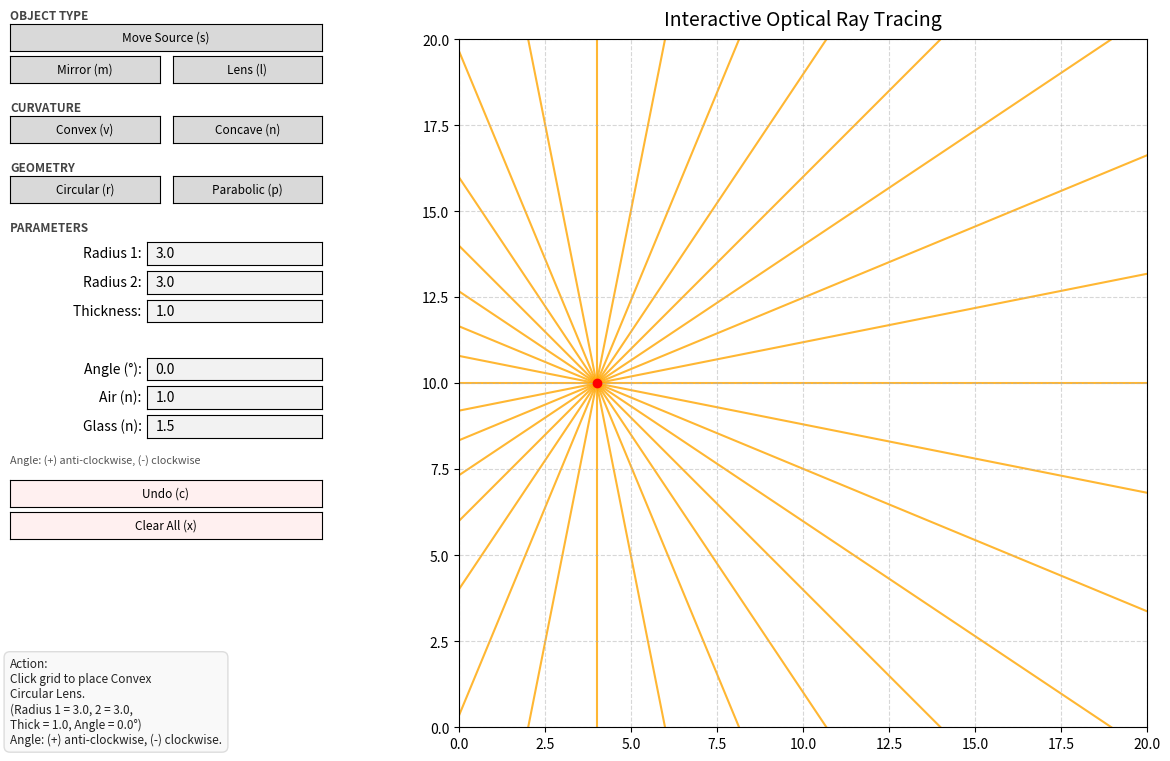

Here is the Python script that generated this plot:
import numpy as np
import matplotlib.pyplot as plt
from matplotlib.patches import Arc, PathPatch
from matplotlib.path import Path
from matplotlib.widgets import Button, TextBox
import math
from abc import ABC, abstractmethod
from typing import List

# Global Physics & App State 
air_refractive_index = 1.0
glass_refractive_index = 1.5
hyperparameter_val = 3.0 
hyperparameter_val2 = 3.0
thickness_val = 1.0
concave_aperture_val = 0.0  # 0.0 = Auto-calculate from convex intersection, or custom span
angle_val = 0.0             # In degrees: positive = anti-clockwise, negative = clockwise

selected_category = 'lens'       
selected_curvature = 'convex'    
selected_shape = 'circular'      
Surfaces: List['Surface'] = []
history: List[List['Surface']] = []
source_pos = np.array([4.0, 10.0])

# Matplotlib Figure Setup
fig = plt.figure(figsize=(13, 8))
# Main Ray Tracing Canvas on the right
ax = fig.add_axes([0.31, 0.08, 0.66, 0.86])

def setup_axes():
    ax.clear()
    ax.set_aspect("equal")
    ax.set_xlim(0, 20)
    ax.set_ylim(0, 20)
    ax.grid(True, linestyle='--', alpha=0.5)
    ax.set_title("Interactive Optical Ray Tracing", fontsize=14, pad=10)

# Optical Ray Tracing Object
class Ray:
    def __init__(self, origin, direction, surfaces, bounces=10, color="orange", in_glass=False, last_surface=None):
        self.origin = np.array(origin, dtype=float)
        norm_dir = np.linalg.norm(direction)
        self.direction = direction / norm_dir if norm_dir > 0 else np.array([1.0, 0.0])
        self.length = 100
        self.surfaces: List['Surface'] = surfaces
        self.bounces = bounces #---Ray Bounce Limit to prevent infinite bouncing
        self.color = color     #---Ray Colour
        self.in_glass = in_glass
        self.last_surface = last_surface

        # Default parametric ray equation
        self.end = self.origin + self.length * self.direction
        # Checking if Ray intersects with any Surface
        self.points = []
        for surface in self.surfaces:
            # Aperture check for each surface
            t_intersection = surface.ray_intersection(self)
            if t_intersection:
                for t_val in t_intersection:
                    # Preventing immediate self-intersection
                    if surface == self.last_surface and t_val < 1e-3:
                        continue
                    self.points.append((t_val, surface))
        # Bounce check
        if self.bounces <= 0:
            if self.points:
                t, surface = min(self.points, key=lambda x: x[0])  # Avoids jumping rays
                self.end = self.origin + t*self.direction
            self.draw()
            return
        else:
            if self.points:
                t, surface = min(self.points, key=lambda x: x[0])   # Finds point of intersection closest to ray, i.e the surface which the ray intersects first, to prevent ghost rays.
                self.end = self.origin + t*self.direction
                self.draw()
                self.draw_reflection_or_refraction(surface)
            else:
                self.draw()
            return

    def draw(self):
        z = 2 if self.color == "blue" else 1
        l = 2 if self.color == "blue" else 1.5
        ax.plot(
            [self.origin[0], self.end[0]],
            [self.origin[1], self.end[1]],
            color=self.color,
            alpha=0.8,
            linewidth=l,
            zorder=z
        )

    def draw_reflection_or_refraction(self, surface):
        incident_dir = self.direction
        normal = surface.normal(self.end)
        norm_val = np.linalg.norm(normal)

        if norm_val < 1e-10:
            return
        normal = normal / norm_val

        # Standard Mirror Reflection
        if not surface.is_lens:
            dot = np.dot(incident_dir, normal)
            reflected_dir = incident_dir -2*dot*normal
            reflected_dir /= np.linalg.norm(reflected_dir)

            Ray(
                origin=self.end,
                direction=reflected_dir,
                surfaces=self.surfaces,
                bounces=self.bounces-1,
                color="blue",
                in_glass=self.in_glass,
                last_surface=surface
            )

        # Standard Lens Refraction (Snell's Law)
        else:
            dot = np.dot(incident_dir, normal)
            # Orienting normal as per dot
            oriented_normal = normal if dot < 0 else -normal

            # Setting up Mu
            if not self.in_glass:
                n1, n2 = air_refractive_index, surface.refractive_index
            else:
                n1, n2 = surface.refractive_index, air_refractive_index

            n = n1 / n2
            cos_i = -np.dot(incident_dir, oriented_normal)  # The main dot product
            sin2_t = (n**2) * (1.0 - cos_i**2)              # Used for checking total internal reflection(negative root)

            # Total Internal Reflection Check
            if sin2_t > 1.0:
                refracted_dir = incident_dir -2*(-cos_i)*oriented_normal
                glasscheck = self.in_glass
            else:
                cos_t = math.sqrt(max(0.0, 1.0-sin2_t))
                refracted_dir = n * incident_dir + (n * cos_i - cos_t) * oriented_normal
                glasscheck = not self.in_glass

            refracted_dir /= np.linalg.norm(refracted_dir)

            Ray(
                origin=self.end,
                direction=refracted_dir,
                surfaces=self.surfaces,
                bounces=self.bounces-1,
                color="blue",
                in_glass=glasscheck,
                last_surface=surface
            )

# Coordinate Space Handler Object
class CoordinateSpaceHandler():
    def __init__(self):
        pass

    def localRotate(self, vector: np.ndarray, angle: float):
        rotate = np.array([
            [np.cos(angle), np.sin(angle)],
            [-np.sin(angle), np.cos(angle)]
        ])  # Rotate global coordinate system into surface's local system
        return np.dot(rotate, vector)
    
    def globalRotate(self, transformed_vector: np.ndarray, angle: float):
        rotate_transpose = np.array([
            [np.cos(angle), -np.sin(angle)],
            [np.sin(angle), np.cos(angle)]
        ])  # Rotate surface's local system back to original global coordinate system
        return np.dot(rotate_transpose, transformed_vector)


# Surface Parent Class
class Surface(ABC):
    def __init__(self, centre, hyperparameter, is_concave, angle=0.0, parameter=None, is_lens=False, refractive_index=1.5):
        self.centre = np.array(centre, dtype=float)
        self.is_lens = is_lens
        self.is_concave = is_concave
        self.parameter = parameter if parameter is not None else []
        self.refractive_index = refractive_index if self.is_lens else 1.0
        self.angle = angle
        self.rotationhandler = CoordinateSpaceHandler()

    @abstractmethod
    def normal(self, point: np.ndarray) -> np.ndarray:
        pass

    @abstractmethod
    def ray_intersection(self, ray: Ray) -> List[float]:
        pass

    @abstractmethod
    def surface_intersection(self, surface) -> List[float]:
        pass

    @abstractmethod
    def draw(self):
        pass

# Circular Surface Class
class Circle(Surface):
    def __init__(self, centre, hyperparameter, is_concave, angle=0.0, parameter=None, is_lens=False, refractive_index=1.5):
        if parameter is None and not is_lens:
            parameter = [-45, 45]
        super().__init__(centre, hyperparameter, is_concave, angle, parameter, is_lens, refractive_index)
        self.radius = hyperparameter
        self.centre_angle = 180 if self.is_concave else 0

    def normal(self, point: np.ndarray) -> np.ndarray:
        return np.array([point[0] - self.centre[0], point[1] - self.centre[1]])

    def ray_intersection(self, ray: Ray) -> List[float]:
        p_local = self.rotationhandler.localRotate(ray.origin - self.centre, self.angle)
        d_local = self.rotationhandler.localRotate(ray.direction, self.angle)
        f = p_local[0]
        g = p_local[1]

        Beta = f * d_local[0] + g * d_local[1]
        Delta = f**2 + g**2 - self.radius**2
        discriminant = 4 * (Beta**2) - 4 * Delta

        hits = []
        if discriminant >= 0:
            t1 = (-2 * Beta + discriminant**0.5) / 2
            t2 = (-2 * Beta - discriminant**0.5) / 2
            valid_t = sorted([t for t in (t1, t2) if t > 1e-4])
            for pt in valid_t:
                intersection_local = p_local + pt * d_local
                angle_deg = math.degrees(math.atan2(intersection_local[1], intersection_local[0]))
                diff = (angle_deg - self.centre_angle + 180) % 360 -180
                if self.parameter and min(self.parameter) <= diff <= max(self.parameter):
                    hits.append(pt)
        return hits

    def surface_intersection(self, surface: Surface):
        # Localize relative to self.centre along the lens axis
        c1 = np.array([0.0, 0.0])
        c2 = self.rotationhandler.localRotate(surface.centre - self.centre, self.angle)
        surface_radius = surface.radius
        g = c1[0] - c2[0]
        if abs(g) < 1e-9:
            return
        A = 2*(c1[1] - c2[1])
        B = g**2 + c2[1]**2 - c1[1]**2 + self.radius**2 - surface_radius**2
        alpha = A**2 + 4*(g**2)
        beta = 2*A*B - 8*(g**2)*c1[1]
        gamma = B**2 - 4*(g**2)*(self.radius**2) + 4*(g**2)*(c1[1]**2)
        D = beta**2 - 4*alpha*gamma

        if D >= 0:
            ys = [(-beta + D**0.5)/(2*alpha), (-beta - D**0.5)/(2*alpha)]
            angles = []
            for y in ys:
                x = c1[0] - (A*y+B)/(2*g)
                angle = math.degrees(math.atan2(y-c1[1], x-c1[0]))
                diff = (angle-self.centre_angle+180)%360-180
                angles.append(diff)
            self.parameter = sorted(angles)

    def get_coordinate(self, parameter):
        angle_rad = math.radians(self.centre_angle + parameter)
        local_pt = np.array([
            self.radius * math.cos(angle_rad),
            self.radius * math.sin(angle_rad)
        ])
        return self.centre + self.rotationhandler.globalRotate(local_pt, self.angle)

    def draw(self):
        """Draws the surface on graph as per its mathematical nature."""
        if not self.parameter:
            return
        theta1 = self.centre_angle + min(self.parameter)
        theta2 = self.centre_angle + max(self.parameter)
        thetas = np.linspace(theta1, theta2, 500)
        rads = np.radians(thetas)
        local_curve = np.array([self.radius*np.cos(rads), self.radius*np.sin(rads)])
        global_curve = self.centre[:, None] + self.rotationhandler.globalRotate(local_curve, self.angle)
        points = np.column_stack((global_curve[0], global_curve[1]))
        path = Path(points)
        patch = PathPatch(path, fill=False, linewidth=3, color='black')
        ax.add_patch(patch)

# Parabolic Surface Class
class Parabola(Surface):
    def __init__(self, centre, hyperparameter, is_concave, angle=0.0, parameter=None, is_lens=False, refractive_index=1.5):
        if parameter is None and not is_lens:
            parameter = [-1.5, 1.5]
        super().__init__(centre, hyperparameter, is_concave, angle, parameter, is_lens, refractive_index)
        self.focus = hyperparameter
        self.orientation = -1 if is_concave else 1

    def normal(self, point: np.ndarray) -> np.ndarray:
        p_local = self.rotationhandler.localRotate(point - self.centre, self.angle)
        local_norm = np.array([-4*self.orientation*self.focus, 2*p_local[1]])
        return self.rotationhandler.globalRotate(local_norm, self.angle)

    def ray_intersection(self, ray: Ray) -> List[float]:
        if not self.parameter:
            return []
        p_local = self.rotationhandler.localRotate(ray.origin - self.centre, self.angle)
        d_local = self.rotationhandler.localRotate(ray.direction, self.angle)
        f = p_local[1]
        g = p_local[0]
        A = d_local[1]**2
        B = (2*f*d_local[1] + 4*self.focus*d_local[0]) if self.is_concave else (2*f*d_local[1] - 4*self.focus*d_local[0])
        C = (4*self.focus*g + f**2) if self.is_concave else (f**2 - 4*self.focus*g)
        D = B**2 - 4*A*C

        hits = []
        if abs(A) > 1e-9:
            if D >= 0:
                t1 = (-B + D**0.5) / (2*A)
                t2 = (-B - D**0.5) / (2*A)
                valid_t = sorted([t for t in (t1, t2) if t > 1e-4])
                for pt in valid_t:
                    param = (f + pt*d_local[1]) / (2 * self.orientation * self.focus)
                    if min(self.parameter) <= param <= max(self.parameter):
                        hits.append(pt)
        else:
            if abs(B) > 1e-9:
                pt = -C/B
                if pt > 1e-4:
                    param = (f + pt*d_local[1]) / (2 * self.orientation * self.focus)
                    if min(self.parameter) <= param <= max(self.parameter):
                        hits.append(pt)
        return hits

    def surface_intersection(self, surface: Surface):
        c1 = np.array([0.0, 0.0])
        c2 = self.rotationhandler.localRotate(surface.centre - self.centre, self.angle)
        surface_focus = surface.focus
        s1 = self.orientation
        s2 = surface.orientation
        f1 = self.focus
        f2 = surface_focus
        h1, k1 = c1
        h2, k2 = c2
        A = s2*f2 - s1*f1
        B = 2*(s1*f1*k2 - s2*f2*k1)
        C = (s2*f2*k1**2- s1*f1*k2**2 + 4*s1*s2*f1*f2*(h1-h2))
        discriminant = B**2 - 4*A*C
        if discriminant >= 0:
            D = math.sqrt(discriminant)
            roots = [
                (-B+D)/(2*A),
                (-B-D)/(2*A)
            ]
            self.parameter = []
            for root in roots:
                self.parameter.append(
                    (root-k1)/(2*s1*f1)
                )
            self.parameter = sorted(self.parameter)

    def get_parameter(self, point):
        p_local = self.rotationhandler.localRotate(point - self.centre, self.angle)
        return p_local[1] / (2 * self.orientation * self.focus)

    def get_coordinate(self, parameter):
        local_pt = np.array([
            self.orientation*self.focus*(parameter**2),
            2*self.orientation*self.focus*parameter
        ])
        return self.centre + self.rotationhandler.globalRotate(local_pt, self.angle)

    def draw(self):
        if not self.parameter:
            return
        t = np.linspace(min(self.parameter), max(self.parameter), 500)
        local_curve = np.array([self.orientation*self.focus*t**2, 2*self.orientation*self.focus*t])
        global_curve = self.centre[:, None] + self.rotationhandler.globalRotate(local_curve, self.angle)
        points = np.column_stack((global_curve[0], global_curve[1]))
        path = Path(points)
        patch = PathPatch(path, fill=False, linewidth=3, color='black')
        ax.add_patch(patch)


class Line(Surface):
    def __init__(self, centre, hyperparameter, is_concave=False, angle=0.0, parameter=None, is_lens=False, refractive_index=1.5):
        super().__init__(centre, hyperparameter, is_concave, angle, parameter, is_lens, refractive_index)
        self.origin = self.centre
        direction_vec = np.array(hyperparameter, dtype=float)
        norm = np.linalg.norm(direction_vec)
        self.direction = direction_vec / norm if norm > 0 else np.array([1.0, 0.0])
        self.length = parameter if parameter is not None else 1.0
        self.end = self.origin + self.length*self.direction

    def normal(self, point: np.ndarray = None) -> np.ndarray:
        return np.array([-self.direction[1], self.direction[0]])

    def ray_intersection(self, ray: Ray) -> List[float]:
        p1 = ray.origin
        p2 = self.end
        delX = p2[0] - p1[0]
        delY = p2[1] - p1[1]
        phi = math.atan2(self.direction[1], self.direction[0])
        theita = math.atan2(ray.direction[1], ray.direction[0])
        denom = math.sin(phi - theita)
        if abs(denom) < 1e-10:
            return []
        t = (delX*math.sin(phi) -delY*math.cos(phi))/denom
        if t <= 1e-4:
            return []

        intersection = ray.origin + t*ray.direction
        segmentV = p2 - self.origin
        intersectionV = intersection - self.origin
        projection = np.dot(intersectionV, segmentV)
        seg_len_sq = np.dot(segmentV, segmentV)

        if -1e-5 <= projection <= seg_len_sq + 1e-5:
            return [t]
        return []

    def surface_intersection(self, surface) -> List[float]:
        return []

    def draw(self):
        self.color = "black"
        self.lw = 3
        ax.plot(
            [self.origin[0], self.end[0]],
            [self.origin[1], self.end[1]],
            color=self.color,
            alpha=0.8,
            linewidth=self.lw,
            zorder=3
        )


class Lens:
    def __init__(self, origin, hp1, hp2, thickness, lenstype, refractive_index=1.5, angle=0.0, aperture=0.0):
        self.origin = np.array(origin, dtype=float)
        self.thickness = thickness
        self.hp1 = hp1
        self.hp2 = hp2
        self.lenstype = lenstype
        self.refractive_index = refractive_index
        self.angle = angle
        self.aperture = aperture
        self.lens_obj = []
        self.rotationhandler = CoordinateSpaceHandler()

    def draw_convex(self):
        axis_dir = np.array([math.cos(self.angle), math.sin(self.angle)])
        if self.lenstype == "circular":
            centre1 = self.origin + (-(self.thickness/2) + self.hp1) * axis_dir
            centre2 = self.origin + ( (self.thickness/2) - self.hp2) * axis_dir
            surface1: Surface = Circle(centre1, self.hp1, is_concave=True, angle=self.angle, is_lens=True, refractive_index=self.refractive_index)
            surface2: Surface = Circle(centre2, self.hp2, is_concave=False, angle=self.angle, is_lens=True, refractive_index=self.refractive_index)
        else:
            centre1 = self.origin - (self.thickness/2) * axis_dir
            centre2 = self.origin + (self.thickness/2) * axis_dir
            surface1: Surface = Parabola(centre1, self.hp1, is_concave=False, angle=self.angle, is_lens=True, refractive_index=self.refractive_index)
            surface2: Surface = Parabola(centre2, self.hp2, is_concave=True, angle=self.angle, is_lens=True, refractive_index=self.refractive_index)

        self.lens_obj.extend([surface1, surface2])
        surface1.surface_intersection(surface2)
        surface2.surface_intersection(surface1)
        self.draw_lens()
        return self.lens_obj

    def draw_concave(self):
        axis_dir = np.array([math.cos(self.angle), math.sin(self.angle)])
        if self.lenstype == "circular":
            c1_concave = self.origin + (-(self.thickness/2) - self.hp1) * axis_dir
            c2_concave = self.origin + ( (self.thickness/2) + self.hp2) * axis_dir

            # If a specific aperture arc is supplied, use it; otherwise auto-intersect like convex
            if self.aperture > 0:
                param = [-self.aperture, self.aperture]
                surface1: Surface = Circle(c1_concave, self.hp1, is_concave=False, angle=self.angle, parameter=param, is_lens=True, refractive_index=self.refractive_index)
                surface2: Surface = Circle(c2_concave, self.hp2, is_concave=True, angle=self.angle, parameter=param, is_lens=True, refractive_index=self.refractive_index)
            else:
                c1_convex = self.origin + (-(self.thickness/2) + self.hp1) * axis_dir
                c2_convex = self.origin + ( (self.thickness/2) - self.hp2) * axis_dir
                surface1: Surface = Circle(c1_convex, self.hp1, is_concave=True, angle=self.angle, is_lens=True, refractive_index=self.refractive_index)
                surface2: Surface = Circle(c2_convex, self.hp2, is_concave=False, angle=self.angle, is_lens=True, refractive_index=self.refractive_index)

                surface1.surface_intersection(surface2)
                surface2.surface_intersection(surface1)

                surface1.centre = c1_concave
                surface2.centre = c2_concave
                surface1.is_concave = False
                surface1.centre_angle = 0
                surface2.is_concave = True
                surface2.centre_angle = 180
        else:
            c1_concave = self.origin - (self.thickness/2) * axis_dir
            c2_concave = self.origin + (self.thickness/2) * axis_dir

            if self.aperture > 0:
                param = [-self.aperture, self.aperture]
                surface1: Surface = Parabola(c1_concave, self.hp1, is_concave=True, angle=self.angle, parameter=param, is_lens=True, refractive_index=self.refractive_index)
                surface2: Surface = Parabola(c2_concave, self.hp2, is_concave=False, angle=self.angle, parameter=param, is_lens=True, refractive_index=self.refractive_index)
            else:
                c1_convex = self.origin - (self.thickness/2) * axis_dir
                c2_convex = self.origin + (self.thickness/2) * axis_dir
                surface1: Surface = Parabola(c1_convex, self.hp1, is_concave=False, angle=self.angle, is_lens=True, refractive_index=self.refractive_index)
                surface2: Surface = Parabola(c2_convex, self.hp2, is_concave=True, angle=self.angle, is_lens=True, refractive_index=self.refractive_index)

                surface1.surface_intersection(surface2)
                surface2.surface_intersection(surface1)

                surface1.centre = c1_concave
                surface2.centre = c2_concave
                surface1.is_concave = True
                surface1.orientation = -1
                surface2.is_concave = False
                surface2.orientation = 1

        self.lens_obj.extend([surface1, surface2])

        perp_dir = np.array([-math.sin(self.angle), math.cos(self.angle)])
        endpoints1 = sorted(
            [surface1.get_coordinate(surface1.parameter[0]), surface1.get_coordinate(surface1.parameter[1])],
            key=lambda p: np.dot(p, perp_dir)
        )
        endpoints2 = sorted(
            [surface2.get_coordinate(surface2.parameter[0]), surface2.get_coordinate(surface2.parameter[1])],
            key=lambda p: np.dot(p, perp_dir)
        )

        dir_vec = np.array([math.cos(self.angle), math.sin(self.angle)])
        len_top = np.linalg.norm(endpoints2[1]-endpoints1[1])
        len_bot = np.linalg.norm(endpoints2[0]-endpoints1[0])

        surface3 = Line(endpoints1[1], dir_vec, is_concave=False, angle=self.angle, parameter=len_top, is_lens=True, refractive_index=self.refractive_index)
        surface4 = Line(endpoints1[0], dir_vec, is_concave=False, angle=self.angle, parameter=len_bot, is_lens=True, refractive_index=self.refractive_index)

        self.lens_obj.extend([surface3, surface4])
        self.draw_lens()
        return self.lens_obj

    def draw_lens(self):
        for surface in self.lens_obj:
            surface.draw()


class Source:
    def __init__(self, origin, surfaces: List[Surface], rays=32):
        self.rays = []
        self.origin = np.array(origin, dtype=float)
        self.surfaces = surfaces
        n = 360/rays

        for i in range(rays):
            a = np.radians(i*n)
            d = np.array([np.cos(a), np.sin(a)])
            self.rays.append(Ray(self.origin, d, self.surfaces))

        ax.scatter(self.origin[0], self.origin[1], color="red", zorder=5, label="Source")


# UI, Controls, Layout & Styling 
ACTIVE_BG = '#a8e6cf'    # Pastel Green for active choice
INACTIVE_BG = '#f0f0f0'  # Clean light gray for inactive

# Sub-header text elements
fig.text(0.03, 0.965, "OBJECT TYPE", fontsize=8.5, fontweight='bold', color='#444')
fig.text(0.03, 0.850, "CURVATURE", fontsize=8.5, fontweight='bold', color='#444')
fig.text(0.03, 0.775, "GEOMETRY", fontsize=8.5, fontweight='bold', color='#444')
fig.text(0.03, 0.700, "PARAMETERS", fontsize=8.5, fontweight='bold', color='#444')

## UI Elements:
# 1. Object Type Buttons
ax_btn_source = fig.add_axes([0.03, 0.925, 0.24, 0.034])
ax_btn_mirror = fig.add_axes([0.03, 0.885, 0.115, 0.034])
ax_btn_lens   = fig.add_axes([0.155, 0.885, 0.115, 0.034])

btn_source = Button(ax_btn_source, "Move Source (s)")
btn_mirror = Button(ax_btn_mirror, "Mirror (m)")
btn_lens   = Button(ax_btn_lens, "Lens (l)")

# 2. Curvature Buttons
ax_btn_convex  = fig.add_axes([0.03, 0.810, 0.115, 0.034])
ax_btn_concave = fig.add_axes([0.155, 0.810, 0.115, 0.034])

btn_convex  = Button(ax_btn_convex, "Convex (v)")
btn_concave = Button(ax_btn_concave, "Concave (n)")

# 3. Geometry Buttons
ax_btn_circular  = fig.add_axes([0.03, 0.735, 0.115, 0.034])
ax_btn_parabolic = fig.add_axes([0.155, 0.735, 0.115, 0.034])

btn_circular  = Button(ax_btn_circular, "Circular (r)")
btn_parabolic = Button(ax_btn_parabolic, "Parabolic (p)")

# 4. TextBoxes (Parameters)
ax_tb_param    = fig.add_axes([0.135, 0.658, 0.135, 0.028])
ax_tb_param2   = fig.add_axes([0.135, 0.622, 0.135, 0.028])
ax_tb_thick    = fig.add_axes([0.135, 0.586, 0.135, 0.028])
ax_tb_aperture = fig.add_axes([0.135, 0.550, 0.135, 0.028])
ax_tb_angle    = fig.add_axes([0.135, 0.514, 0.135, 0.028])
ax_tb_air      = fig.add_axes([0.135, 0.478, 0.135, 0.028])
ax_tb_glass    = fig.add_axes([0.135, 0.442, 0.135, 0.028])

tb_param    = TextBox(ax_tb_param, "Radius 1: ", initial=str(hyperparameter_val))
tb_param2   = TextBox(ax_tb_param2, "Radius 2: ", initial=str(hyperparameter_val2))
tb_thick    = TextBox(ax_tb_thick, "Thickness: ", initial=str(thickness_val))
tb_aperture = TextBox(ax_tb_aperture, "Aperture: ", initial=str(concave_aperture_val))
tb_angle    = TextBox(ax_tb_angle, "Angle (°): ", initial=str(angle_val))
tb_air      = TextBox(ax_tb_air, "Air (n): ", initial=str(air_refractive_index))
tb_glass    = TextBox(ax_tb_glass, "Glass (n): ", initial=str(glass_refractive_index))

# Angle Orientation Guide
angle_info_text = fig.text(
    0.03, 0.410,
    "Angle: (+) anti-clockwise, (-) clockwise",
    fontsize=7.8, style='italic', color='#555'
)

# 5. Action Buttons (Undo & Clear)
ax_btn_undo  = fig.add_axes([0.03, 0.355, 0.24, 0.034])
ax_btn_clear = fig.add_axes([0.03, 0.315, 0.24, 0.034])

btn_undo  = Button(ax_btn_undo, "Undo (c)", color='#fff0f0', hovercolor='#ffd8d8')
btn_clear = Button(ax_btn_clear, "Clear All (x)", color='#fff0f0', hovercolor='#ffd8d8')

# Ensure clean font sizing across buttons
for b in [btn_source, btn_mirror, btn_lens, btn_convex, btn_concave, btn_circular, btn_parabolic, btn_undo, btn_clear]:
    b.label.set_fontsize(8.5)

status_box = fig.text(
    0.03, 0.06, "",
    fontsize=8.5, style='italic', color='#222',
    bbox=dict(boxstyle="round,pad=0.5", facecolor="#f9f9f9", edgecolor="#ddd")
)

# Widget reference list
widgets = [
    btn_source, btn_mirror, btn_lens,
    btn_convex, btn_concave,
    btn_circular, btn_parabolic,
    tb_param, tb_param2, tb_thick, tb_aperture, tb_angle, tb_air, tb_glass,
    btn_undo, btn_clear
]

def update_ui_state():
    """Updates button highlight colors and dynamic labels according to the selected state."""
    # Category buttons
    btn_source.color = ACTIVE_BG if selected_category == 'source' else INACTIVE_BG
    btn_mirror.color = ACTIVE_BG if selected_category == 'mirror' else INACTIVE_BG
    btn_lens.color   = ACTIVE_BG if selected_category == 'lens' else INACTIVE_BG
    btn_convex.color  = ACTIVE_BG if selected_curvature == 'convex' else INACTIVE_BG
    btn_concave.color = ACTIVE_BG if selected_curvature == 'concave' else INACTIVE_BG
    btn_circular.color  = ACTIVE_BG if selected_shape == 'circular' else INACTIVE_BG
    btn_parabolic.color = ACTIVE_BG if selected_shape == 'parabolic' else INACTIVE_BG

    is_lens_mode = (selected_category == 'lens')
    is_concave_lens = (is_lens_mode and selected_curvature == 'concave')
    is_source_mode = (selected_category == 'source')

    # Dynamic visibility of parameters
    ax_tb_param2.set_visible(is_lens_mode)
    ax_tb_thick.set_visible(is_lens_mode)
    ax_tb_aperture.set_visible(is_concave_lens)
    ax_tb_angle.set_visible(not is_source_mode)

    if is_lens_mode:
        if selected_shape == 'circular':
            tb_param.label.set_text("Radius 1: ")
            tb_param2.label.set_text("Radius 2: ")
            tb_aperture.label.set_text("Arc (°): ")
        else:
            tb_param.label.set_text("Focus 1: ")
            tb_param2.label.set_text("Focus 2: ")
            tb_aperture.label.set_text("Aperture: ")
    else:
        if selected_shape == 'circular':
            tb_param.label.set_text("Radius: ")
        else:
            tb_param.label.set_text("Focus: ")

    # Update Status Box message
    angle_note = "Angle: (+) anti-clockwise, (-) clockwise."
    if selected_category == 'source':
        status_box.set_text(
            "Action:\nClick on the grid to move\nthe light source.\n\n"
            "Hotkeys: s, m, l, v, n, r, p, c, x"
        )
    elif selected_category == 'lens':
        label = "Radius" if selected_shape == 'circular' else "Focus"
        if selected_curvature == 'concave':
            ap_str = f", Arc = {concave_aperture_val}°" if (selected_shape == 'circular' and concave_aperture_val > 0) else (f", Ap = {concave_aperture_val}" if concave_aperture_val > 0 else ", Ap = Auto")
            status_box.set_text(
                f"Action:\nClick grid to place Concave\n"
                f"{selected_shape.capitalize()} Lens.\n"
                f"({label} 1 = {hyperparameter_val}, 2 = {hyperparameter_val2},\n"
                f"Thick = {thickness_val}{ap_str}, Angle = {angle_val}°)\n"
                f"{angle_note}"
            )
        else:
            status_box.set_text(
                f"Action:\nClick grid to place Convex\n"
                f"{selected_shape.capitalize()} Lens.\n"
                f"({label} 1 = {hyperparameter_val}, 2 = {hyperparameter_val2},\n"
                f"Thick = {thickness_val}, Angle = {angle_val}°)\n"
                f"{angle_note}"
            )
    else:
        label = "Radius" if selected_shape == 'circular' else "Focus"
        status_box.set_text(
            f"Action:\nClick grid to place {selected_curvature.capitalize()}\n"
            f"{selected_shape.capitalize()} Mirror.\n"
            f"({label} = {hyperparameter_val}, Angle = {angle_val}°)\n"
            f"{angle_note}"
        )

    fig.canvas.draw_idle()

def redraw():
    setup_axes()
    for s in Surfaces:
        s.draw()
    Source(source_pos, Surfaces)
    fig.canvas.draw_idle()

# Callback Handlers
def set_category(cat):
    global selected_category
    selected_category = cat
    update_ui_state()

def set_curvature(curv):
    global selected_curvature
    selected_curvature = curv
    update_ui_state()

def set_shape(shp):
    global selected_shape
    selected_shape = shp
    update_ui_state()

btn_source.on_clicked(lambda event: set_category('source'))
btn_mirror.on_clicked(lambda event: set_category('mirror'))
btn_lens.on_clicked(lambda event: set_category('lens'))

btn_convex.on_clicked(lambda event: set_curvature('convex'))
btn_concave.on_clicked(lambda event: set_curvature('concave'))

btn_circular.on_clicked(lambda event: set_shape('circular'))
btn_parabolic.on_clicked(lambda event: set_shape('parabolic'))

def on_param_submit(text):
    global hyperparameter_val
    try:
        val = float(text)
        if val > 0:
            hyperparameter_val = val
            update_ui_state()
    except ValueError:
        pass

def on_param2_submit(text):
    global hyperparameter_val2
    try:
        val = float(text)
        if val > 0:
            hyperparameter_val2 = val
            update_ui_state()
    except ValueError:
        pass

def on_thick_submit(text):
    global thickness_val
    try:
        val = float(text)
        if val > 0:
            thickness_val = val
            update_ui_state()
    except ValueError:
        pass

def on_aperture_submit(text):
    global concave_aperture_val
    try:
        val = float(text)
        if val >= 0:
            concave_aperture_val = val
            update_ui_state()
    except ValueError:
        pass

def on_angle_submit(text):
    global angle_val
    try:
        val = float(text)
        angle_val = val
        update_ui_state()
    except ValueError:
        pass

def on_air_submit(text):
    global air_refractive_index
    try:
        val = float(text)
        if val > 0:
            air_refractive_index = val
            redraw()
    except ValueError:
        pass

def on_glass_submit(text):
    global glass_refractive_index
    try:
        val = float(text)
        if val > 0:
            glass_refractive_index = val
            for s in Surfaces:
                if s.is_lens:
                    s.refractive_index = glass_refractive_index
            redraw()
    except ValueError:
        pass

tb_param.on_submit(on_param_submit)
tb_param2.on_submit(on_param2_submit)
tb_thick.on_submit(on_thick_submit)
tb_aperture.on_submit(on_aperture_submit)
tb_angle.on_submit(on_angle_submit)
tb_air.on_submit(on_air_submit)
tb_glass.on_submit(on_glass_submit)

def on_undo(event):
    if history:
        last_group = history.pop()
        for item in last_group:
            if item in Surfaces:
                Surfaces.remove(item)
        redraw()

def on_clear(event):
    Surfaces.clear()
    history.clear()
    redraw()

btn_undo.on_clicked(on_undo)
btn_clear.on_clicked(on_clear)

# Keyboard Hotkeys Listener
def on_key_press(event):
    # Prevent hotkeys while user is typing into any TextBox
    for w in [tb_param, tb_param2, tb_thick, tb_aperture, tb_angle, tb_air, tb_glass]:
        if getattr(w, 'active', False):
            return
    if event.key is None:
        return
    k = event.key.lower()
    if k == 's':
        set_category('source')
    elif k == 'm':
        set_category('mirror')
    elif k == 'l':
        set_category('lens')
    elif k == 'v':
        set_curvature('convex')
    elif k == 'n':
        set_curvature('concave')
    elif k == 'r':
        set_shape('circular')
    elif k == 'p':
        set_shape('parabolic')
    elif k == 'c':
        on_undo(None)
    elif k == 'x':
        on_clear(None)

fig.canvas.mpl_connect('key_press_event', on_key_press)

# Canvas Click Listener
def on_canvas_click(event):
    global source_pos
    if event.inaxes != ax or event.xdata is None or event.ydata is None:
        return

    pos = np.array([event.xdata, event.ydata])
    angle_rad = math.radians(angle_val)

    if selected_category == 'source':
        source_pos = pos
        redraw()

    elif selected_category == 'mirror':
        is_concave = (selected_curvature == 'concave')
        if selected_shape == 'circular':
            mirror = Circle(pos, hyperparameter=hyperparameter_val, is_concave=is_concave, angle=angle_rad, parameter=[-45, 45])
        else:
            mirror = Parabola(pos, hyperparameter=hyperparameter_val, is_concave=is_concave, angle=angle_rad, parameter=[-1.5, 1.5])
        Surfaces.append(mirror)
        history.append([mirror])
        redraw()

    elif selected_category == 'lens':
        lens = Lens(
            pos,
            hp1=hyperparameter_val,
            hp2=hyperparameter_val2,
            thickness=thickness_val,
            lenstype=selected_shape,
            refractive_index=glass_refractive_index,
            angle=angle_rad,
            aperture=concave_aperture_val
        )
        if selected_curvature == 'convex':
            new_surfs = lens.draw_convex()
        else:
            new_surfs = lens.draw_concave()

        Surfaces.extend(new_surfs)
        history.append(new_surfs)
        redraw()

fig.canvas.mpl_connect('button_press_event', on_canvas_click)

# Initial setup and launch
update_ui_state()
redraw()
plt.show()
